Run: headless pygame with SDL's dummy video driver; simulated clock (each Clock.tick advances the game by its frame time, no real sleeping); random seed 0; keys injected as events and as key.get_pressed() state; no mouse input.
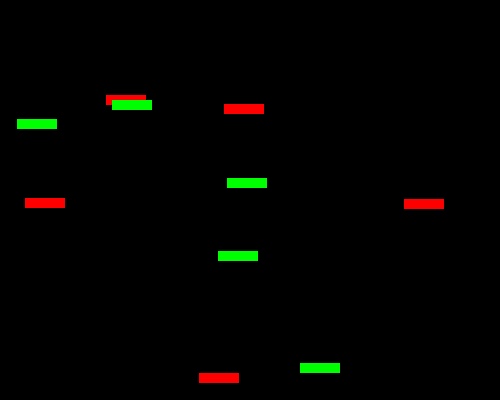
Frame 1 of 4 · flips 1–60 · no input
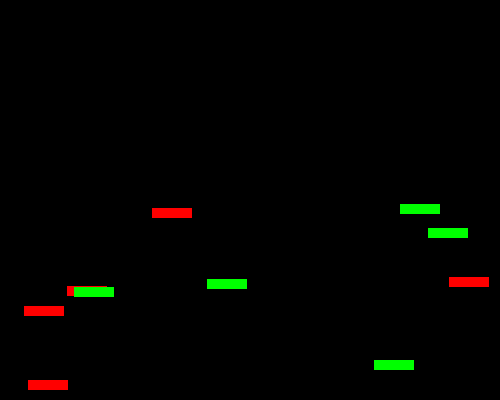
Frame 2 of 4 · flips 61–180 · tapped SPACE, RETURN · held RIGHT (→), D
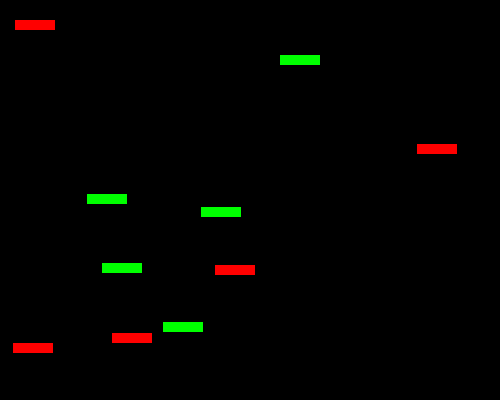
Frame 3 of 4 · flips 181–300 · held DOWN (↓), S
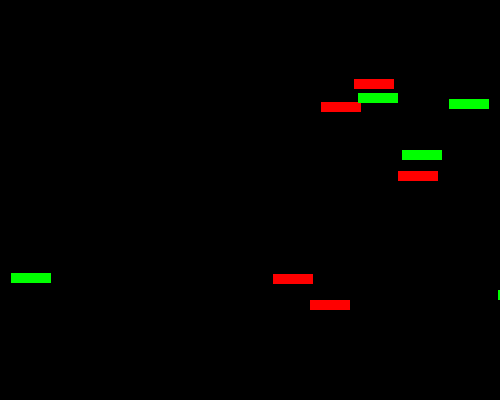
Frame 4 of 4 · flips 301–420 · held LEFT (←), A, UP (↑), W

The pygame program that drew these frames:

import pygame
import random
import time

# method to show the list of height
def show(arr, win):
    width = 40
    for i in range(arr):
        x = random.randint(0, 500)
        y = random.randint(0, 400)
        if i % 2 == 0:
            pygame.draw.rect(win, (255, 0, 0), (x, y, width, (arr)))
        else:
            pygame.draw.rect(win, (0, 255, 0), (x, y, width, (arr)))


# infinite loop
def main():
    pygame.init()
    # setting window size
    win = pygame.display.set_mode((500, 400))
    # setting title to the window
    pygame.display.set_caption("Bubble sort")
    run = True
    arr = 10
    while run:
        # execute flag to start sorting
        execute = False
        # time delay
        pygame.time.delay(10)
        # getting keys pressed
        keys = pygame.key.get_pressed()
        # iterating events
        for event in pygame.event.get():
            # if event is to quit
            if event.type == pygame.QUIT:
                # making run = false so break the while loop
                run = False
        # checking if execute flag is false
        if execute == False:
            # fill the window with black color
            win.fill((0, 0, 0))
            # call the height method to show the list items
            show(arr, win)
            # update the window
            pygame.display.update()
            time.sleep(1.0)
            run == False

# exiting the main window
pygame.quit()

# sourced from https://www.geeksforgeeks.org/python/bubble-sort-visualizer-using-pygame/

if __name__ == "__main__":
    main()
